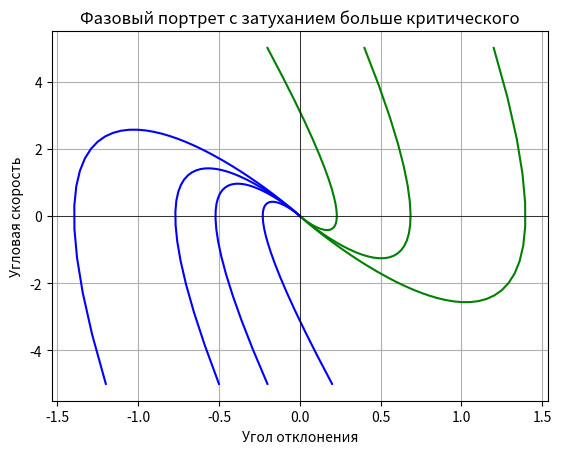

Reproduce this figure in Python.
import numpy as np
import matplotlib.pyplot as plt
from scipy.integrate import odeint

# Определение дифференциального уравнения для линейной системы с затуханием больше критического
def over_damped_linear_oscillator(y, t, gamma, omega0):
    theta, omega = y
    dydt = [omega, -2 * gamma * omega - omega0 ** 2 * theta]
    return dydt

# Параметры для линейной системы с затуханием больше критического
gamma_over_damped_linear = 5.0  # Затухание больше чем 2 * omega0
omega0_linear = 5.0  # Угловая частота
y0_over_damped_linear = [-0.2, 5.0]  # Начальные условия: начальный угол и начальная угловая скорость
y0_additional_1 = [0.4, 5.0]  # Дополнительные начальные условия
y0_additional_2 = [1.2, 5.0]  # Дополнительные начальные условия
y0_additional_3 = [-0.2, -5.0]
y0_additional_4 = [0.2, -5.0]
y0_additional_5 = [-0.5, -5.0]
y0_additional_6 = [-1.2, -5.0]
t = np.linspace(0, 20, 1000)  # Временной интервал

# Решение дифференциального уравнения для линейной системы с затуханием больше критического
sol_over_damped_linear = odeint(over_damped_linear_oscillator, y0_over_damped_linear, t, args=(gamma_over_damped_linear, omega0_linear))
sol_additional_1 = odeint(over_damped_linear_oscillator, y0_additional_1, t, args=(gamma_over_damped_linear, omega0_linear))
sol_additional_2 = odeint(over_damped_linear_oscillator, y0_additional_2, t, args=(gamma_over_damped_linear, omega0_linear))
sol_additional_3 = odeint(over_damped_linear_oscillator, y0_additional_3, t, args=(gamma_over_damped_linear, omega0_linear))
sol_additional_4 = odeint(over_damped_linear_oscillator, y0_additional_4, t, args=(gamma_over_damped_linear, omega0_linear))
sol_additional_5 = odeint(over_damped_linear_oscillator, y0_additional_5, t, args=(gamma_over_damped_linear, omega0_linear))
sol_additional_6 = odeint(over_damped_linear_oscillator, y0_additional_6, t, args=(gamma_over_damped_linear, omega0_linear))

# Извлечение угла и угловой скорости из решения линейной системы с затуханием больше критического
theta_over_damped_linear = sol_over_damped_linear[:, 0]
omega_over_damped_linear = sol_over_damped_linear[:, 1]

# Извлечение угла и угловой скорости из решения дополнительных систем
theta_additional_1 = sol_additional_1[:, 0]
omega_additional_1 = sol_additional_1[:, 1]
theta_additional_2 = sol_additional_2[:, 0]
omega_additional_2 = sol_additional_2[:, 1]
theta_additional_3 = sol_additional_3[:, 0]
omega_additional_3 = sol_additional_3[:, 1]
theta_additional_4 = sol_additional_4[:, 0]
omega_additional_4 = sol_additional_4[:, 1]
theta_additional_5 = sol_additional_5[:, 0]
omega_additional_5 = sol_additional_5[:, 1]
theta_additional_6 = sol_additional_6[:, 0]
omega_additional_6 = sol_additional_6[:, 1]

# Построение графика угловой скорости от угла отклонения для всех трех систем
plt.figure()
plt.plot(theta_over_damped_linear, omega_over_damped_linear, 'g', label='Линейная система (затухание > 2*omega0)')
plt.plot(theta_additional_1, omega_additional_1, 'g', label='Дополнительная система 1')
plt.plot(theta_additional_2, omega_additional_2, 'g', label='Дополнительная система 2')
plt.plot(theta_additional_3, omega_additional_3, 'b', label='Дополнительная система 2')
plt.plot(theta_additional_4, omega_additional_4, 'b', label='Дополнительная система 2')
plt.plot(theta_additional_5, omega_additional_5, 'b', label='Дополнительная система 2')
plt.plot(theta_additional_6, omega_additional_6, 'b', label='Дополнительная система 2')
plt.xlabel('Угол отклонения')
plt.ylabel('Угловая скорость')

# Выделение осей
plt.axhline(0, color='black', linewidth=0.5)
plt.axvline(0, color='black', linewidth=0.5)

# Настройка масштаба и меток
plt.xlim(-2, 2)
plt.ylim(-10, 10)
plt.xticks(np.arange(-2, 2.1, 0.5))
plt.yticks(np.arange(-10, 11, 2))
plt.axis('auto')

plt.grid()
plt.title('Фазовый портрет с затуханием больше критического')
plt.show()
